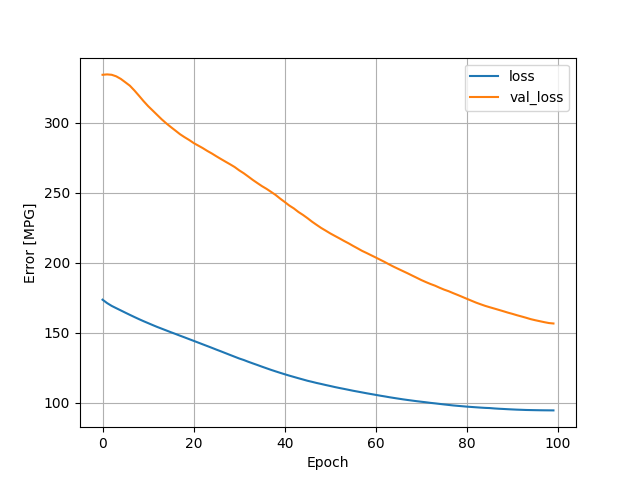

Source data for this figure (header and first rows):
, loss, val_loss, epoch
0, 173.6, 334.4, 0
1, 171.2, 334.7, 1
2, 169.2, 334.4, 2
3, 167.6, 333.3, 3
4, 166, 331.5, 4
5, 164.4, 329, 5
6, 162.8, 326.6, 6
7, 161.2, 323.2, 7
8, 159.7, 319.4, 8
9, 158.3, 315.6, 9
10, 156.9, 312, 10
11, 155.5, 308.9, 11
12, 154.2, 305.7, 12
13, 152.9, 302.5, 13
14, 151.6, 299.6, 14
15, 150.4, 297, 15
16, 149.2, 294.5, 16
17, 147.9, 291.9, 17
18, 146.7, 289.8, 18
19, 145.5, 287.8, 19
20, 144.2, 285.6, 20
21, 143, 283.8, 21
22, 141.7, 282, 22
23, 140.5, 280, 23
24, 139.2, 278.1, 24
25, 138, 276.1, 25
26, 136.7, 274.2, 26
27, 135.4, 272.3, 27
28, 134.2, 270.4, 28
29, 132.9, 268.5, 29
30, 131.6, 266.1, 30
31, 130.5, 264, 31
32, 129.3, 261.6, 32
33, 128.1, 259.2, 33
34, 127, 257, 34
35, 125.8, 254.8, 35
36, 124.6, 252.9, 36
37, 123.5, 250.7, 37
38, 122.4, 248.5, 38
39, 121.4, 245.9, 39
40, 120.4, 243.5, 40
41, 119.4, 240.9, 41
42, 118.4, 238.9, 42
43, 117.5, 236.3, 43
44, 116.6, 234.2, 44
45, 115.7, 231.9, 45
46, 114.9, 229.4, 46
47, 114.1, 227.1, 47
48, 113.4, 224.9, 48
49, 112.7, 223, 49
50, 111.9, 221, 50
51, 111.2, 219.2, 51
52, 110.5, 217.5, 52
53, 109.9, 215.7, 53
54, 109.2, 214, 54
55, 108.6, 212.1, 55
56, 108, 210.3, 56
57, 107.4, 208.5, 57
58, 106.7, 207, 58
59, 106.2, 205.4, 59
... 40 more rows
